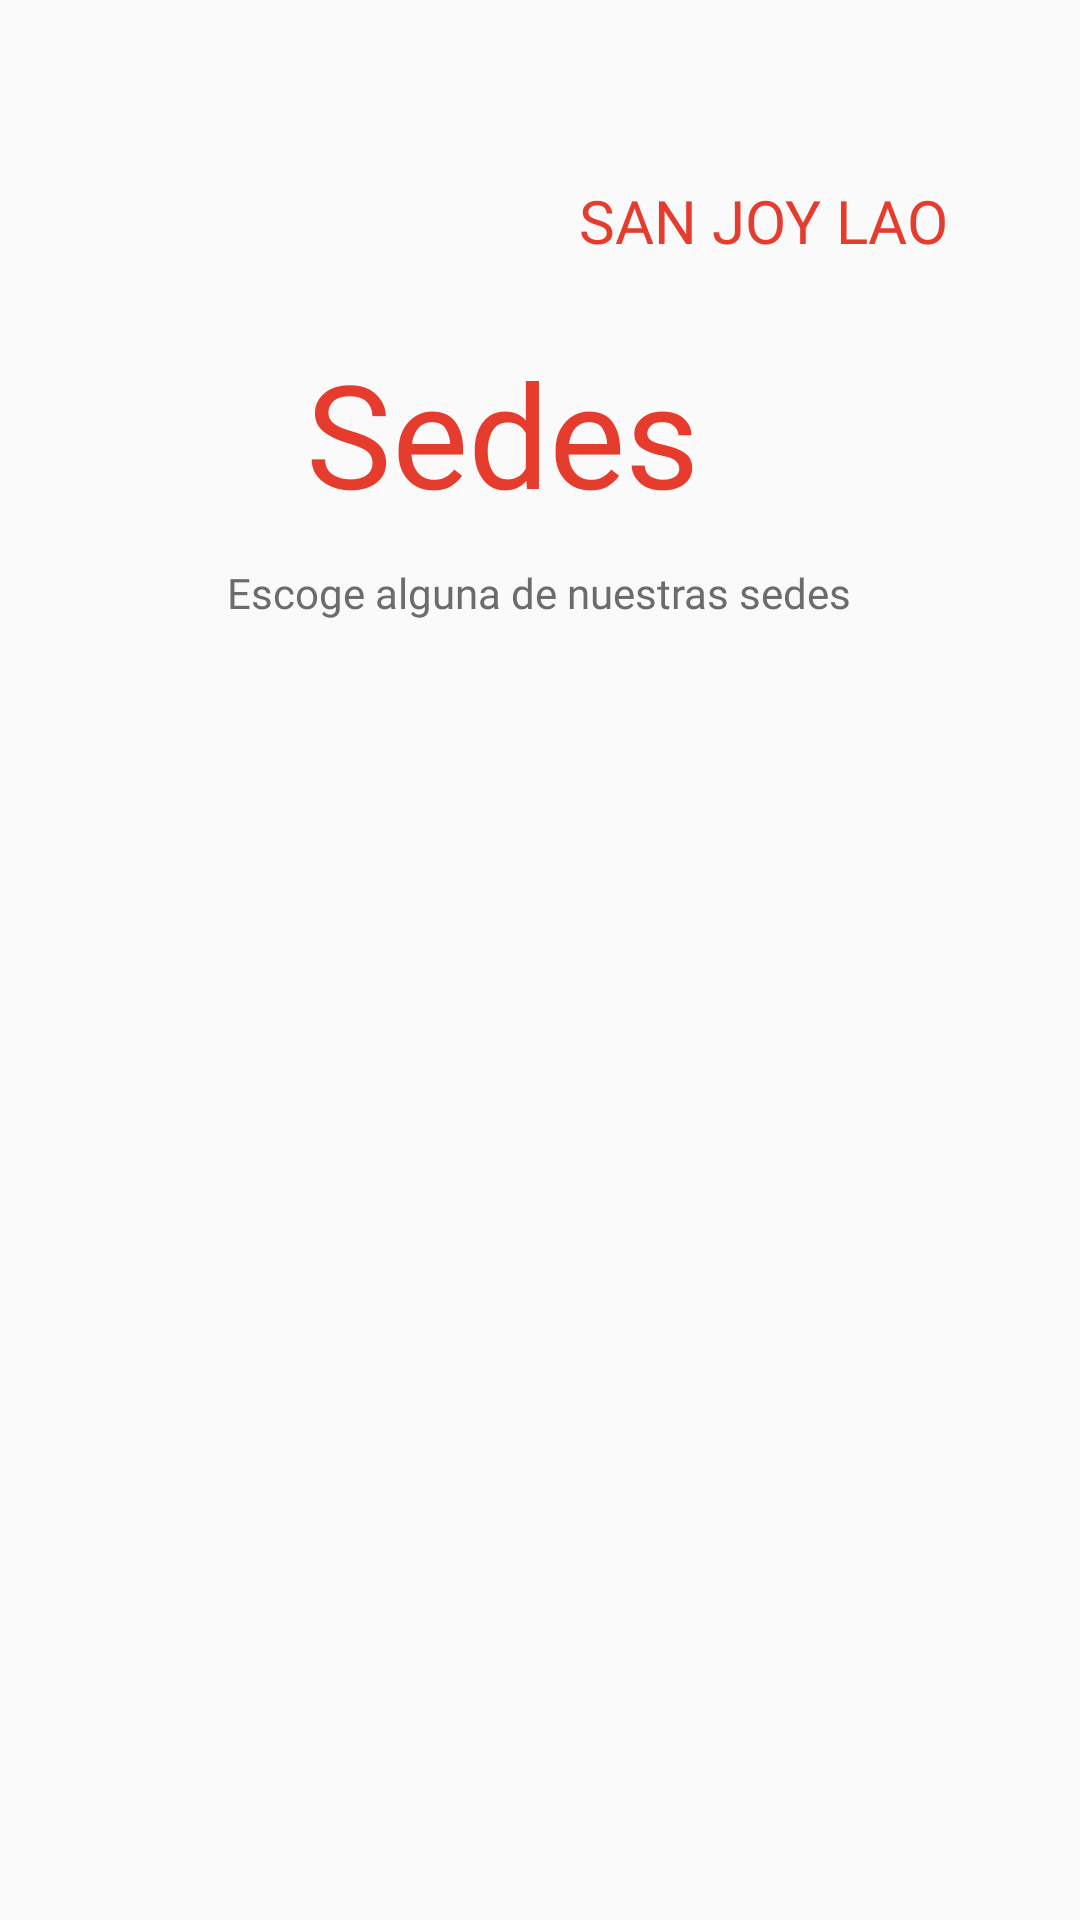

This screen was rendered from an Android layout file. Write that file and the resources it references.
<!-- AndroidManifest.xml: application theme Theme.Vistas -->
<!-- res/layout/fr_reserva_mesa_sede.xml -->
<?xml version="1.0" encoding="utf-8"?>
<androidx.constraintlayout.widget.ConstraintLayout xmlns:android="http://schemas.android.com/apk/res/android"
    xmlns:app="http://schemas.android.com/apk/res-auto"
    xmlns:tools="http://schemas.android.com/tools"
    android:id="@+id/constraintLayout"
    android:layout_width="match_parent"
    android:layout_height="wrap_content"
    android:background="#FFFFFF"
    android:backgroundTint="#FAFAFA">

    <TextView
        android:id="@+id/textViewEscogeSedeReservaMesaSede"
        android:layout_width="250dp"
        android:layout_height="18dp"
        android:layout_marginStart="40dp"
        android:layout_marginTop="188dp"
        android:layout_marginEnd="40dp"
        android:fontFamily="@font/lato"
        android:text="Escoge alguna de nuestras sedes"
        android:textAlignment="center"
        android:textColor="#6C6C6C "
        android:textSize="14sp"
        app:layout_constraintEnd_toEndOf="parent"
        app:layout_constraintHorizontal_bias="0.493"
        app:layout_constraintStart_toStartOf="parent"
        app:layout_constraintTop_toTopOf="parent" />

    <TextView
        android:id="@+id/textViewHolaReservaMesaSede"
        android:layout_width="wrap_content"
        android:layout_height="wrap_content"
        android:layout_marginTop="112dp"
        android:layout_marginEnd="100dp"
        android:background="#FFFFFF"
        android:backgroundTint="#FAFAFA"
        android:fontFamily="@font/lato_bold"
        android:text="Sedes"
        android:textColor="#e53c2d"
        android:textSize="48sp"
        app:layout_constraintEnd_toEndOf="parent"
        app:layout_constraintHorizontal_bias="0.791"
        app:layout_constraintStart_toStartOf="parent"
        app:layout_constraintTop_toTopOf="parent" />

    <TextView
        android:id="@+id/sanjoylao3"
        android:layout_width="wrap_content"
        android:layout_height="wrap_content"
        android:layout_marginTop="60dp"
        android:layout_marginEnd="44dp"
        android:fontFamily="@font/lato_bold"
        android:text="SAN JOY LAO"
        android:textColor="#e53c2d"
        android:textSize="20sp"
        app:layout_constraintEnd_toEndOf="parent"
        app:layout_constraintTop_toTopOf="parent"
        tools:textStyle="bold" />

    <androidx.recyclerview.widget.RecyclerView
        android:id="@+id/listSedes"
        android:layout_width="match_parent"
        android:layout_height="wrap_content"
        android:layout_marginStart="50dp"
        android:layout_marginTop="24dp"
        android:layout_marginEnd="50dp"
        app:layout_constraintBottom_toBottomOf="parent"
        app:layout_constraintEnd_toEndOf="parent"
        app:layout_constraintHorizontal_bias="0.0"
        app:layout_constraintStart_toStartOf="parent"
        app:layout_constraintTop_toBottomOf="@+id/textViewEscogeSedeReservaMesaSede" />

</androidx.constraintlayout.widget.ConstraintLayout>
<!-- resources referenced by this layout -->
<resources>
  <style name="Theme.Vistas" parent="Theme.MaterialComponents.DayNight.NoActionBar">
          
          <item name="colorPrimary">@color/purple_500</item>
          <item name="colorPrimaryVariant">@color/purple_700</item>
          <item name="colorOnPrimary">@color/white</item>
          
          <item name="colorSecondary">@color/teal_200</item>
          <item name="colorSecondaryVariant">@color/teal_700</item>
          <item name="colorOnSecondary">@color/black</item>
          
          <item name="android:statusBarColor">@color/black</item>
          
      </style>
  <!-- not gathered from this repository: default colours our renderer supplied (Android Studio template values) -->
  <color name="purple_500">#FF6200EE</color>
  <color name="purple_700">#FF3700B3</color>
  <color name="teal_200">#FF03DAC5</color>
  <color name="teal_700">#FF018786</color>
  <color name="black">#FF000000</color>
  <color name="white">#FFFFFFFF</color>
</resources>
